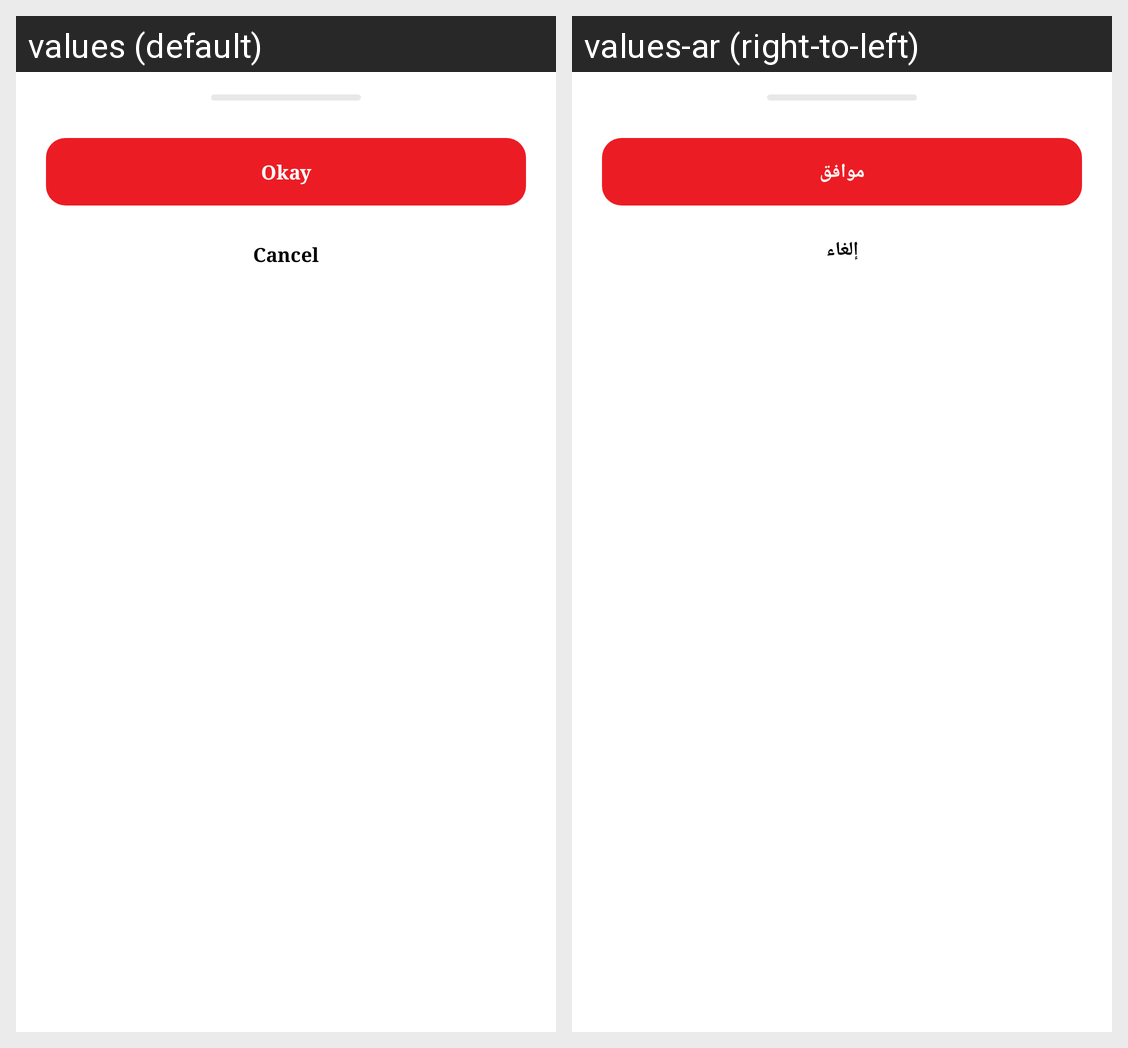

Locale-by-locale string values for the Android screen shown in this grid:
Android screen res/layout/custom_bottom_sheet.xml rendered under 2 locales, left to right: values (default), values-ar (right-to-left). Device: Nexus 5 (rendered at 1080×1920; each locale shown at half size, 540×960, under a caption strip naming it); theme Theme.Android_UP_SDK.
Strings drawn on this screen, with the default value and each locale's value (text and hints the layout hard-codes, and strings that could not be matched under every locale, appear in the picture but are not listed):

btn_okay
  values: Okay
  values-ar: موافق

btn_cancel
  values: Cancel
  values-ar: إلغاء
